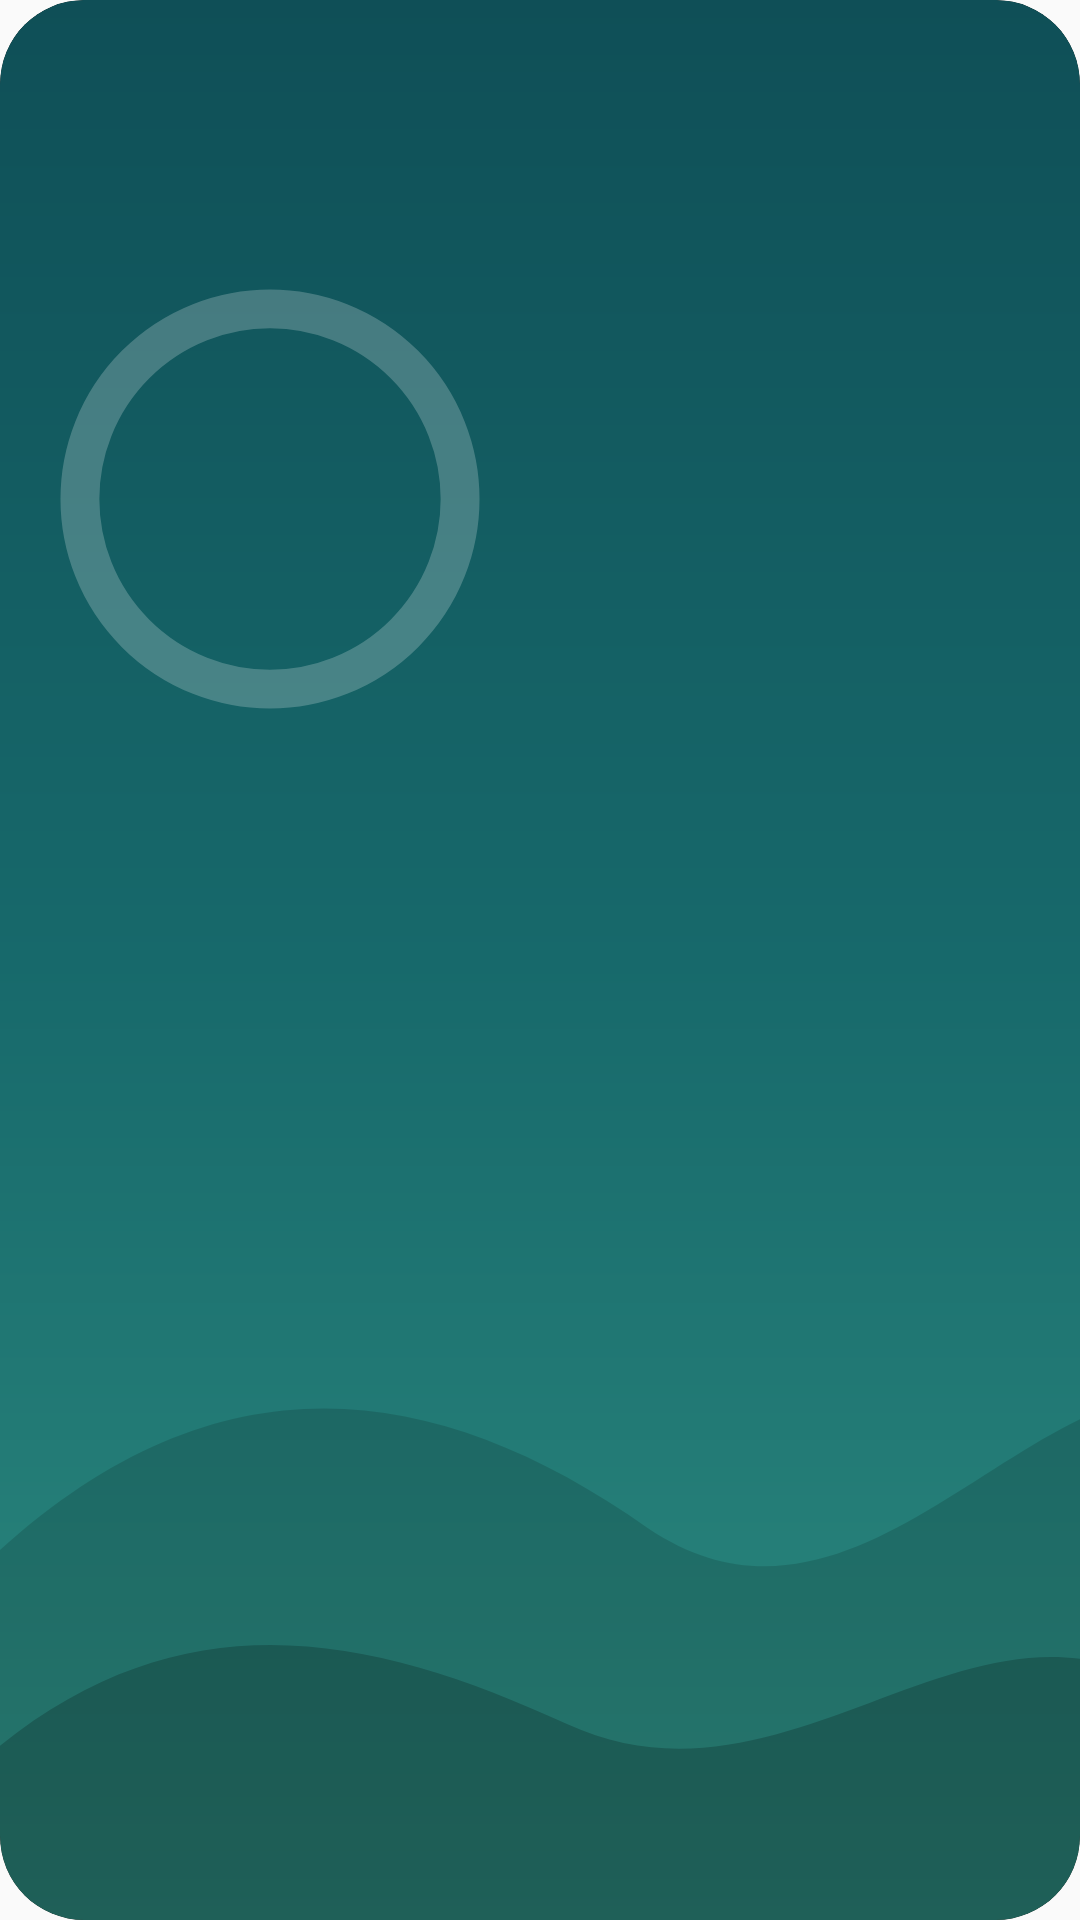

Produce the Android XML layout that renders to this screen, including the resource entries it uses.
<!-- AndroidManifest.xml: application theme Theme.AntiBrainRot -->
<!-- res/layout/buddy_scene_large.xml -->
<?xml version="1.0" encoding="utf-8"?>
<FrameLayout android:id="@android:id/background" android:background="@drawable/buddy_widget_card_bg" android:layout_width="fill_parent" android:layout_height="fill_parent" android:clipToOutline="true"
  xmlns:android="http://schemas.android.com/apk/res/android">
    <ImageView android:id="@id/buddy_scene_bg" android:layout_width="fill_parent" android:layout_height="fill_parent" android:src="@drawable/buddy_scene_bg_dawn" android:scaleType="fitXY" android:importantForAccessibility="no" />
    <ImageView android:id="@id/buddy_scene_decor" android:layout_width="fill_parent" android:layout_height="fill_parent" android:scaleType="centerCrop" android:importantForAccessibility="no" />
    <LinearLayout android:orientation="vertical" android:layout_width="fill_parent" android:layout_height="fill_parent" android:weightSum="1.0">
        <FrameLayout android:layout_width="fill_parent" android:layout_height="0.0dip" android:layout_weight="0.66" />
        <ImageView android:id="@id/buddy_scene_hills" android:layout_width="fill_parent" android:layout_height="0.0dip" android:src="@drawable/buddy_scene_hills" android:scaleType="fitXY" android:layout_weight="0.34" android:importantForAccessibility="no" />
    </LinearLayout>
    <LinearLayout android:orientation="vertical" android:layout_width="fill_parent" android:layout_height="fill_parent" android:weightSum="1.0">
        <LinearLayout android:orientation="horizontal" android:layout_width="fill_parent" android:layout_height="0.0dip" android:weightSum="1.0" android:layout_weight="0.3">
            <FrameLayout android:layout_width="0.0dip" android:layout_height="fill_parent" android:layout_weight="0.7" />
            <ImageView android:id="@id/buddy_scene_celestial" android:padding="6.0dip" android:layout_width="0.0dip" android:layout_height="fill_parent" android:scaleType="fitCenter" android:layout_weight="0.24" android:importantForAccessibility="no" />
            <FrameLayout android:layout_width="0.0dip" android:layout_height="fill_parent" android:layout_weight="0.06" />
        </LinearLayout>
        <FrameLayout android:layout_width="fill_parent" android:layout_height="0.0dip" android:layout_weight="0.7" />
    </LinearLayout>
    <LinearLayout android:orientation="horizontal" android:layout_width="fill_parent" android:layout_height="fill_parent" android:weightSum="1.0">
        <FrameLayout android:layout_width="0.0dip" android:layout_height="fill_parent" android:layout_weight="0.52" />
        <LinearLayout android:orientation="vertical" android:layout_width="0.0dip" android:layout_height="fill_parent" android:weightSum="1.0" android:layout_weight="0.48" android:paddingEnd="10.0dip">
            <FrameLayout android:layout_width="fill_parent" android:layout_height="0.0dip" android:layout_weight="0.44" />
            <ImageView android:id="@id/buddy_scene_brain" android:layout_width="fill_parent" android:layout_height="0.0dip" android:scaleType="fitEnd" android:layout_weight="0.56" android:importantForAccessibility="no" />
        </LinearLayout>
    </LinearLayout>
    <LinearLayout android:orientation="vertical" android:layout_width="fill_parent" android:layout_height="fill_parent" android:weightSum="1.0">
        <LinearLayout android:orientation="horizontal" android:layout_width="fill_parent" android:layout_height="0.0dip" android:weightSum="1.0" android:layout_weight="0.52">
            <FrameLayout android:id="@id/buddy_scene_ring_box" android:padding="18.0dip" android:layout_width="0.0dip" android:layout_height="fill_parent" android:layout_weight="0.5">
                <ImageView android:id="@id/buddy_scene_ring_track" android:layout_width="fill_parent" android:layout_height="fill_parent" android:src="@drawable/buddy_scene_ring_track" android:scaleType="fitCenter" android:importantForAccessibility="no" />
                <LinearLayout android:gravity="center_horizontal" android:layout_gravity="center" android:orientation="vertical" android:layout_width="wrap_content" android:layout_height="wrap_content">
                    <ImageView android:id="@id/buddy_scene_number" android:layout_width="wrap_content" android:layout_height="wrap_content" android:scaleType="fitCenter" android:importantForAccessibility="no" />
                    <ImageView android:id="@id/buddy_scene_sub" android:layout_width="wrap_content" android:layout_height="wrap_content" android:scaleType="fitCenter" android:importantForAccessibility="no" />
                </LinearLayout>
            </FrameLayout>
            <FrameLayout android:layout_width="0.0dip" android:layout_height="fill_parent" android:layout_weight="0.5" />
        </LinearLayout>
        <FrameLayout android:layout_width="fill_parent" android:layout_height="0.0dip" android:layout_weight="0.48" />
    </LinearLayout>
    <LinearLayout android:layout_gravity="start|bottom|center" android:orientation="vertical" android:layout_width="wrap_content" android:layout_height="wrap_content" android:layout_marginBottom="20.0dip" android:layout_marginStart="20.0dip">
        <ImageView android:id="@id/buddy_scene_headline" android:layout_width="wrap_content" android:layout_height="wrap_content" android:scaleType="fitStart" android:importantForAccessibility="no" />
        <ImageView android:id="@id/buddy_scene_extra" android:layout_width="wrap_content" android:layout_height="wrap_content" android:layout_marginTop="4.0dip" android:scaleType="fitStart" android:importantForAccessibility="no" />
    </LinearLayout>
</FrameLayout>
<!-- resources referenced by this layout -->
<resources>
  <dimen name="buddy_widget_corner_radius">24.0dip</dimen>
  <style name="Theme.AppCompat.Light" parent="@style/Base.Theme.AppCompat.Light" />
  <style name="Base.Theme.AppCompat.Light" parent="@style/Base.V23.Theme.AppCompat.Light" />
  <style name="Platform.AppCompat.Light" parent="@style/Platform.V21.AppCompat.Light" />
  <style name="Widget.AppCompat.TextView" parent="@style/Base.Widget.AppCompat.TextView" />
  <dimen name="abc_action_bar_default_height_material">56.0dip</dimen>
  <style name="Widget.AppCompat.Light.ActionButton" parent="@style/Widget.AppCompat.ActionButton" />
  <string name="abc_action_mode_done">Done</string>
  <style name="Widget.AppCompat.ActionMode" parent="@style/Base.Widget.AppCompat.ActionMode" />
  <style name="AlertDialog.AppCompat.Light" parent="@style/Base.AlertDialog.AppCompat.Light" />
  <style name="Widget.AppCompat.ButtonBar" parent="@style/Base.Widget.AppCompat.ButtonBar" />
  <style name="Widget.AppCompat.Button" parent="@style/Base.Widget.AppCompat.Button" />
  <style name="Widget.AppCompat.Button.Small" parent="@style/Base.Widget.AppCompat.Button.Small" />
  <color name="accent_material_light">@color/material_deep_teal_500</color>
  <color name="background_floating_material_light">@android:color/white</color>
  <color name="button_material_light">#ffd6d7d7</color>
  <color name="ripple_material_light">#1f000000</color>
  <color name="error_color_material_light">#ffff5722</color>
  <color name="primary_material_light">@color/material_grey_100</color>
  <color name="primary_dark_material_light">@color/material_grey_600</color>
  <dimen name="abc_dialog_corner_radius_material">2.0dip</dimen>
  <dimen name="abc_dialog_padding_material">24.0dip</dimen>
  <style name="ThemeOverlay.AppCompat.Dialog" parent="@style/Base.ThemeOverlay.AppCompat.Dialog" />
  <style name="Widget.AppCompat.EditText" parent="@style/Base.Widget.AppCompat.EditText" />
  <style name="Widget.AppCompat.ImageButton" parent="@style/Base.Widget.AppCompat.ImageButton" />
  <style name="Widget.AppCompat.ListMenuView" parent="@style/Base.Widget.AppCompat.ListMenuView" />
  <dimen name="abc_list_item_height_material">64.0dip</dimen>
  <dimen name="abc_list_item_height_large_material">80.0dip</dimen>
  <dimen name="abc_list_item_height_small_material">48.0dip</dimen>
  <item type="dimen" name="abc_list_item_padding_horizontal_material">@dimen/abc_action_bar_content_inset_material</item>
  <style name="Theme.AppCompat.CompactMenu" parent="@style/Base.Theme.AppCompat.CompactMenu" />
  <dimen name="abc_panel_menu_list_width">296.0dip</dimen>
  <style name="Widget.AppCompat.RatingBar" parent="@style/Base.Widget.AppCompat.RatingBar" />
  <style name="Widget.AppCompat.Light.SearchView" parent="@style/Widget.AppCompat.SearchView" />
  <style name="Widget.AppCompat.SeekBar" parent="@style/Base.Widget.AppCompat.SeekBar" />
  <style name="Widget.AppCompat.Spinner" parent="@style/Base.Widget.AppCompat.Spinner" />
  <style name="TextAppearance.AppCompat.Body1" parent="@style/Base.TextAppearance.AppCompat.Body1" />
  <style name="Widget.AppCompat.Toolbar" parent="@style/Base.Widget.AppCompat.Toolbar" />
  <color name="foreground_material_dark">@android:color/white</color>
  <style name="Widget.AppCompat.ActionButton" parent="@style/Base.Widget.AppCompat.ActionButton" />
  <style name="Base.AlertDialog.AppCompat.Light" parent="@style/Base.AlertDialog.AppCompat" />
  <style name="Base.Widget.AppCompat.ButtonBar" parent="@android:style/Widget.Material.ButtonBar" />
  <style name="Base.Widget.AppCompat.Button" parent="@android:style/Widget.Material.Button" />
  <color name="material_deep_teal_500">#ff008577</color>
  <color name="material_grey_100">#fff5f5f5</color>
  <color name="material_grey_600">#ff757575</color>
  <dimen name="abc_action_bar_content_inset_material">16.0dip</dimen>
  <style name="Base.Widget.AppCompat.RatingBar" parent="@android:style/Widget.Material.RatingBar" />
</resources>
